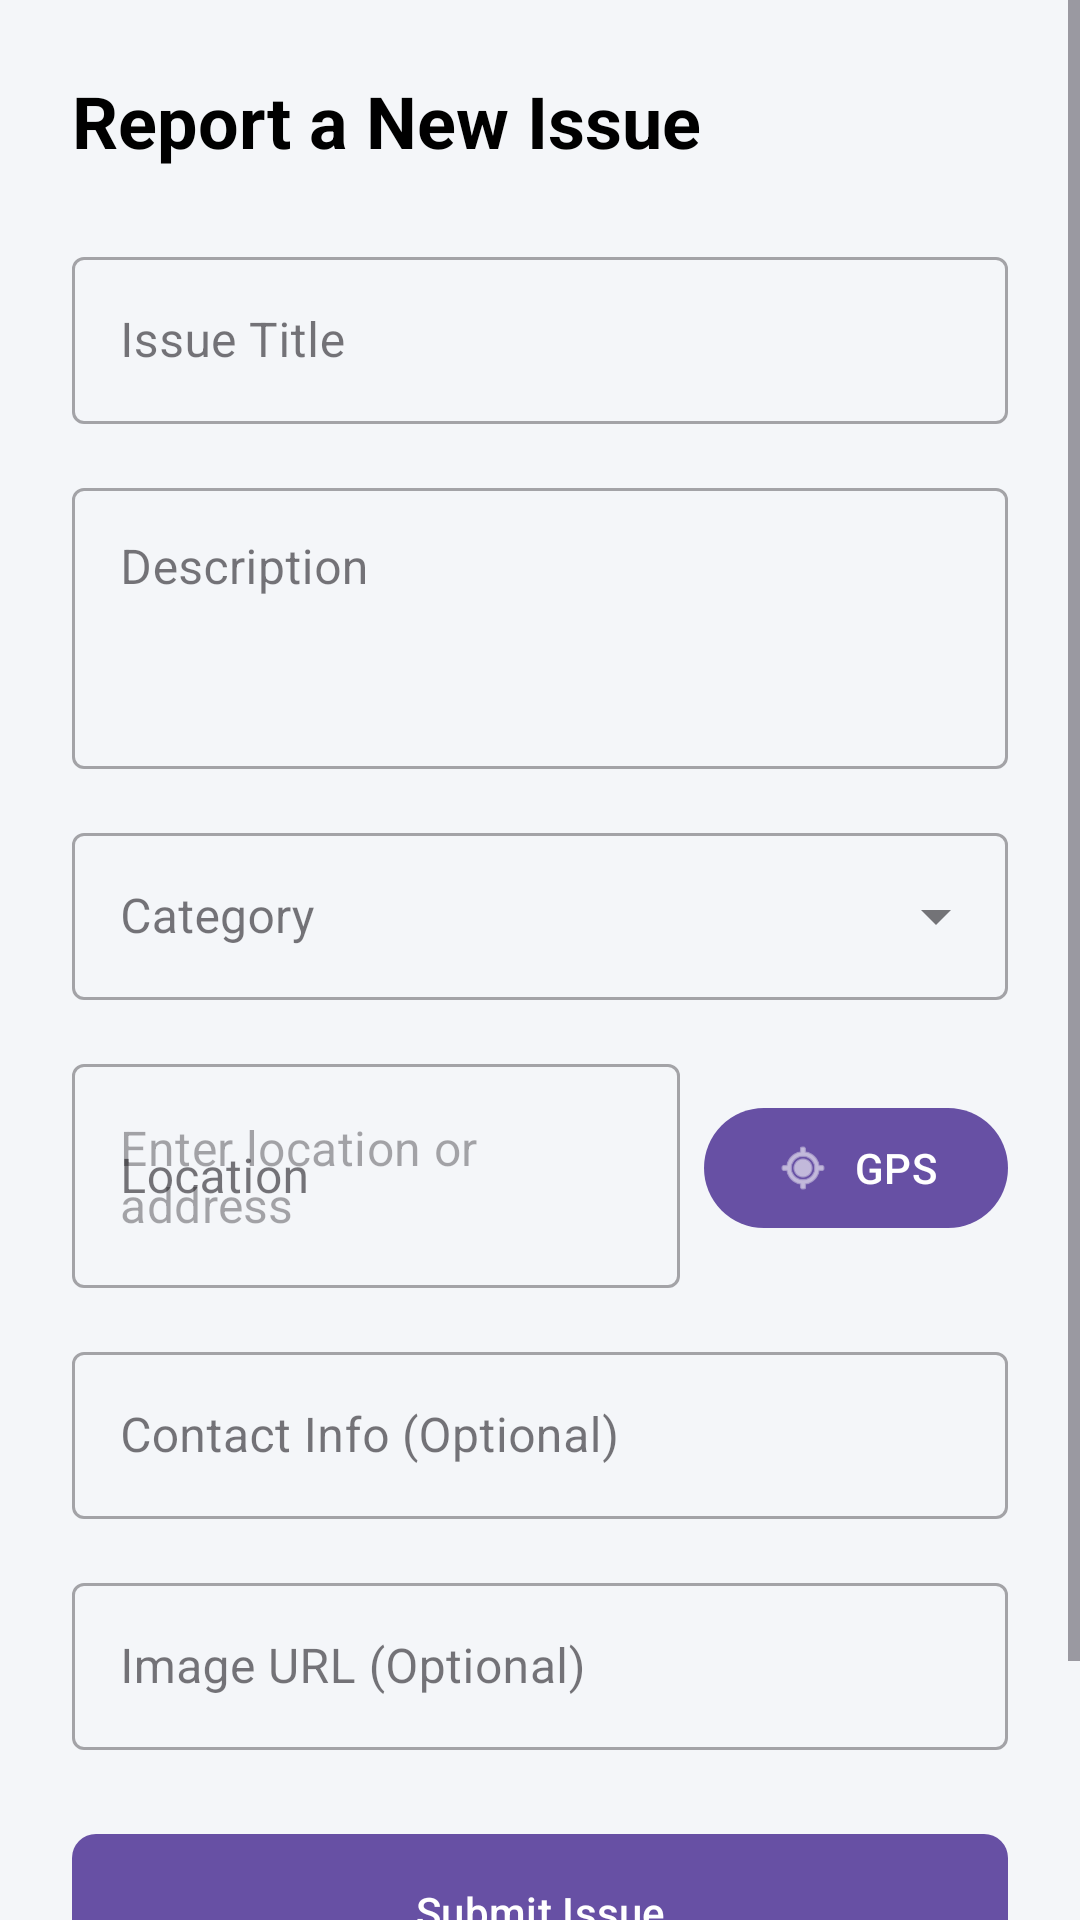

Reconstruct the res/layout file that produces this screen, plus the resources it refers to.
<!-- AndroidManifest.xml: application theme Theme.CitySaathi -->
<!-- res/layout/activity_report_issue.xml -->
<?xml version="1.0" encoding="utf-8"?>
<ScrollView xmlns:android="http://schemas.android.com/apk/res/android"
    xmlns:app="http://schemas.android.com/apk/res-auto"
    xmlns:tools="http://schemas.android.com/tools"
    android:layout_width="match_parent"
    android:layout_height="match_parent"
    android:background="#F4F6F9"
    tools:context=".ReportIssueActivity">

    <LinearLayout
        android:layout_width="match_parent"
        android:layout_height="wrap_content"
        android:orientation="vertical"
        android:padding="24dp">

        <TextView
            android:layout_width="wrap_content"
            android:layout_height="wrap_content"
            android:text="Report a New Issue"
            android:textSize="24sp"
            android:textColor="@color/black"
            android:textStyle="bold"
            android:layout_marginBottom="24dp"/>

        <com.google.android.material.textfield.TextInputLayout
            style="@style/Widget.MaterialComponents.TextInputLayout.OutlinedBox"
            android:layout_width="match_parent"
            android:layout_height="wrap_content"
            android:hint="Issue Title"
            android:layout_marginBottom="16dp">
            <com.google.android.material.textfield.TextInputEditText
                android:id="@+id/titleEditText"
                android:layout_width="match_parent"
                android:layout_height="wrap_content"
                android:inputType="textCapWords"/>
        </com.google.android.material.textfield.TextInputLayout>

        <com.google.android.material.textfield.TextInputLayout
            style="@style/Widget.MaterialComponents.TextInputLayout.OutlinedBox"
            android:layout_width="match_parent"
            android:layout_height="wrap_content"
            android:hint="Description"
            android:layout_marginBottom="16dp">
            <com.google.android.material.textfield.TextInputEditText
                android:id="@+id/descriptionEditText"
                android:layout_width="match_parent"
                android:layout_height="wrap_content"
                android:minLines="3"
                android:gravity="top"
                android:inputType="textMultiLine|textCapSentences"/>
        </com.google.android.material.textfield.TextInputLayout>

        <com.google.android.material.textfield.TextInputLayout
            style="@style/Widget.MaterialComponents.TextInputLayout.OutlinedBox.ExposedDropdownMenu"
            android:layout_width="match_parent"
            android:layout_height="wrap_content"
            android:hint="Category"
            android:layout_marginBottom="16dp">
            <AutoCompleteTextView
                android:id="@+id/categoryAutoComplete"
                android:layout_width="match_parent"
                android:layout_height="wrap_content"
                android:inputType="none" />
        </com.google.android.material.textfield.TextInputLayout>

        <LinearLayout
            android:layout_width="match_parent"
            android:layout_height="wrap_content"
            android:orientation="horizontal"
            android:layout_marginBottom="16dp"
            android:gravity="center_vertical">
            <com.google.android.material.textfield.TextInputLayout
                style="@style/Widget.MaterialComponents.TextInputLayout.OutlinedBox"
                android:layout_width="0dp"
                android:layout_height="wrap_content"
                android:layout_weight="1"
                android:hint="Location">
                <com.google.android.material.textfield.TextInputEditText
                    android:id="@+id/locationEditText"
                    android:layout_width="match_parent"
                    android:layout_height="wrap_content"
                    android:hint="Enter location or address"/>
            </com.google.android.material.textfield.TextInputLayout>
            <com.google.android.material.button.MaterialButton
                android:id="@+id/gpsButton"
                android:layout_width="wrap_content"
                android:layout_height="wrap_content"
                android:layout_marginStart="8dp"
                app:icon="@android:drawable/ic_menu_mylocation"
                app:iconGravity="textStart"
                android:text="GPS"/>
        </LinearLayout>

        <com.google.android.material.textfield.TextInputLayout
            style="@style/Widget.MaterialComponents.TextInputLayout.OutlinedBox"
            android:layout_width="match_parent"
            android:layout_height="wrap_content"
            android:hint="Contact Info (Optional)"
            android:layout_marginBottom="16dp">
            <com.google.android.material.textfield.TextInputEditText
                android:id="@+id/contactEditText"
                android:layout_width="match_parent"
                android:layout_height="wrap_content"
                android:inputType="phone"/>
        </com.google.android.material.textfield.TextInputLayout>

        <com.google.android.material.textfield.TextInputLayout
            style="@style/Widget.MaterialComponents.TextInputLayout.OutlinedBox"
            android:layout_width="match_parent"
            android:layout_height="wrap_content"
            android:hint="Image URL (Optional)"
            android:layout_marginBottom="24dp">
            <com.google.android.material.textfield.TextInputEditText
                android:id="@+id/imageUrlEditText"
                android:layout_width="match_parent"
                android:layout_height="wrap_content"
                android:inputType="textUri"/>
        </com.google.android.material.textfield.TextInputLayout>

        <com.google.android.material.button.MaterialButton
            android:id="@+id/submitButton"
            android:layout_width="match_parent"
            android:layout_height="60dp"
            android:text="Submit Issue"
            app:cornerRadius="8dp" />

        <TextView
            android:layout_width="wrap_content"
            android:layout_height="wrap_content"
            android:layout_gravity="center_horizontal"
            android:layout_marginTop="16dp"
            android:layout_marginBottom="16dp"
            android:text="© Made by Varad Ubale"
            android:textColor="@color/textSecondary"
            android:textSize="12sp" />

    </LinearLayout>
</ScrollView>
<!-- resources referenced by this layout -->
<resources>
  <color name="black">#FF000000</color>
  <color name="textSecondary">#757575</color>
  <style name="Theme.CitySaathi" parent="Base.Theme.CitySaathi" />
  <style name="Base.Theme.CitySaathi" parent="Theme.Material3.DayNight.NoActionBar">
          
          
      </style>
</resources>
